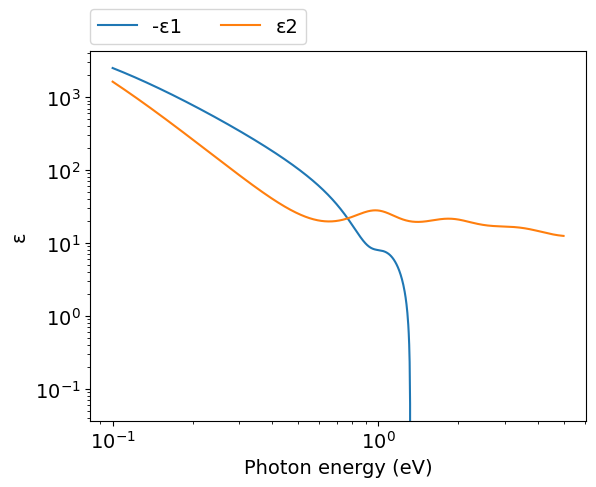
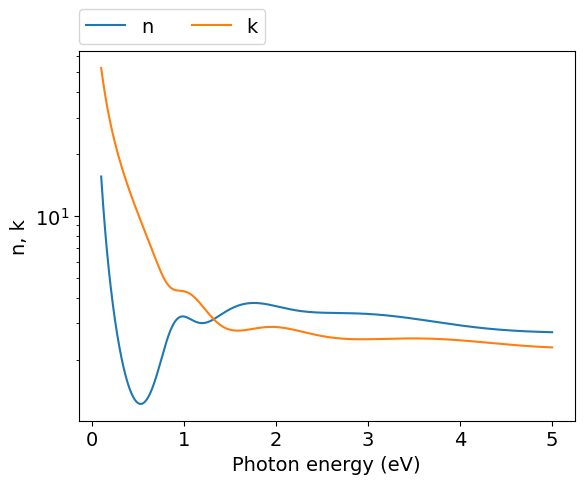
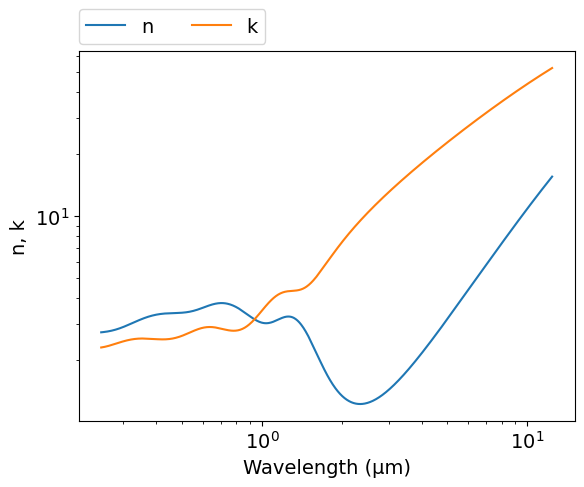

Reproduce these figures in Python, in order.
# -*- coding: utf-8 -*-
# Author: Mikhail Polyanskiy
# Last modified: 2017-04-02
# Original data: Rakić et al. 1998, https://doi.org/10.1364/AO.37.005271

import numpy as np
import matplotlib.pyplot as plt

# Lorentz-Drude (LD) model parameters
ωp = 13.22 #eV
f0 = 0.206
Γ0 = 0.064 #eV

f1 = 0.054
Γ1 = 0.530 #eV
ω1 = 1.004 #eV

f2 = 0.166
Γ2 = 1.281 #eV
ω2 = 1.917 #eV

f3 = 0.706
Γ3 = 3.332 #eV
ω3 = 3.580 #eV

f4 = 2.590
Γ4 = 5.836 #eV
ω4 = 7.498 #eV

Ωp = f0**.5 * ωp  #eV

def LD(ω):  #ω: eV
    ε = 1-Ωp**2/(ω*(ω+1j*Γ0))
    ε += f1*ωp**2 / ((ω1**2-ω**2)-1j*ω*Γ1)
    ε += f2*ωp**2 / ((ω2**2-ω**2)-1j*ω*Γ2)
    ε += f3*ωp**2 / ((ω3**2-ω**2)-1j*ω*Γ3)
    ε += f4*ωp**2 / ((ω4**2-ω**2)-1j*ω*Γ4)
    return ε
  
ev_min=0.1
ev_max=5
npoints=1000
eV = np.logspace(np.log10(ev_min), np.log10(ev_max), npoints)
μm = 4.13566733e-1*2.99792458/eV
ε = LD(eV)
n = (ε**.5).real
k = (ε**.5).imag

#============================   DATA OUTPUT   =================================
file = open('out.txt', 'w')
for i in range(npoints-1, -1, -1):
    file.write('\n        {:.4e} {:.4e} {:.4e}'.format(μm[i],n[i],k[i]))
file.close()
    
    
#===============================   PLOT   =====================================
plt.rc('font', family='Arial', size='14')

plt.figure(1)
plt.plot(eV, -ε.real, label="-ε1")
plt.plot(eV, ε.imag, label="ε2")
plt.xlabel('Photon energy (eV)')
plt.ylabel('ε')
plt.xscale('log')
plt.yscale('log')
plt.legend(bbox_to_anchor=(0,1.02,1,0),loc=3,ncol=2,borderaxespad=0)

#plot n,k vs eV
plt.figure(2)
plt.plot(eV, n, label="n")
plt.plot(eV, k, label="k")
plt.xlabel('Photon energy (eV)')
plt.ylabel('n, k')
plt.yscale('log')
plt.legend(bbox_to_anchor=(0,1.02,1,0),loc=3,ncol=2,borderaxespad=0)

#plot n,k vs μm
plt.figure(3)
plt.plot(μm, n, label="n")
plt.plot(μm, k, label="k")
plt.xlabel('Wavelength (μm)')
plt.ylabel('n, k')
plt.xscale('log')
plt.yscale('log')
plt.legend(bbox_to_anchor=(0,1.02,1,0),loc=3,ncol=2,borderaxespad=0)
